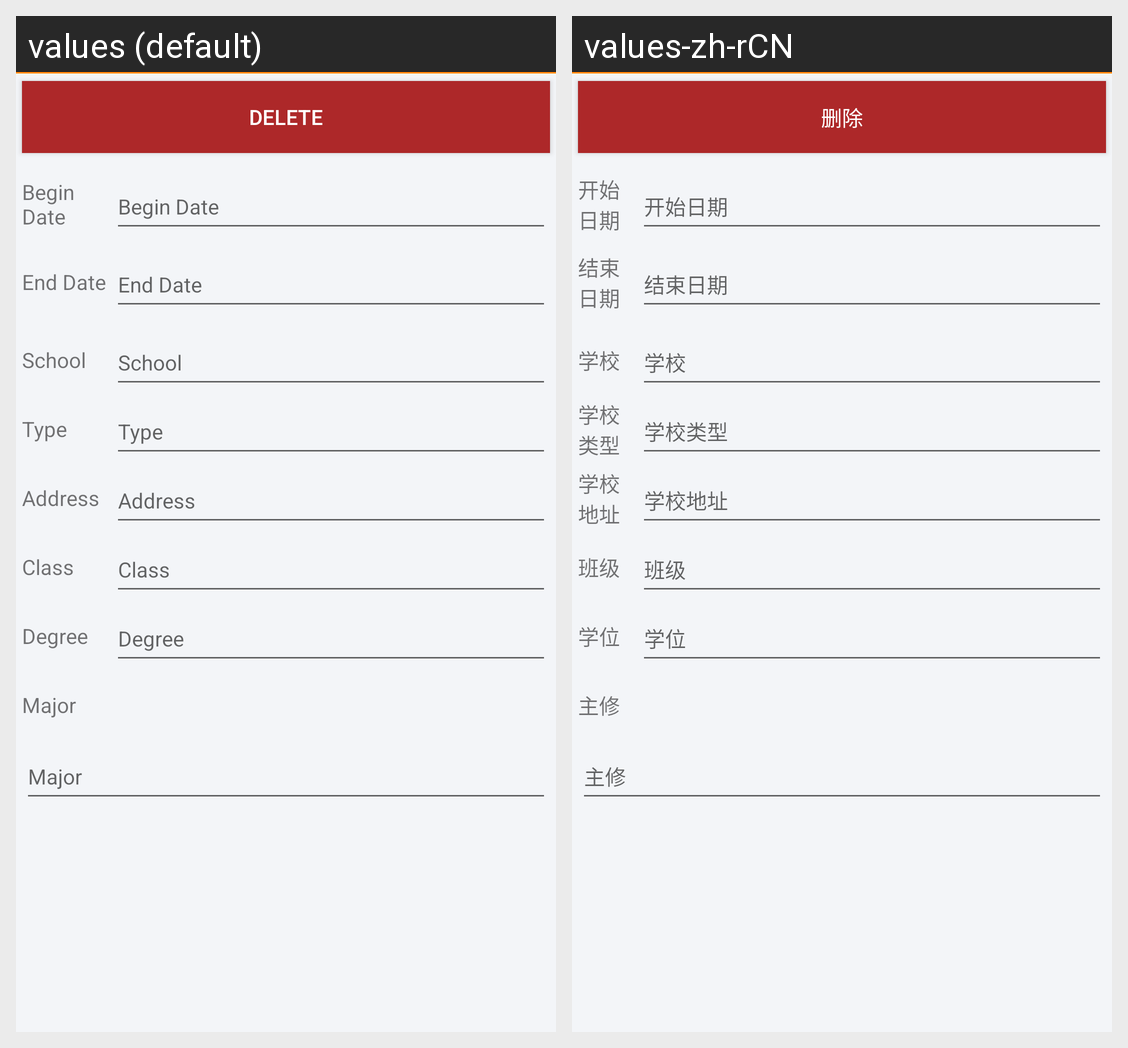

Strings drawn on this Android screen and how each of the app's shown locales translates them:
Android screen res/layout/education_layout.xml rendered under 2 locales, left to right: values (default), values-zh-rCN. Device: Nexus 5 (rendered at 1080×1920; each locale shown at half size, 540×960, under a caption strip naming it); theme Theme.MaterialComponents.DayNight.NoActionBar.
Strings drawn on this screen, with the default value and each locale's value (text and hints the layout hard-codes, and strings that could not be matched under every locale, appear in the picture but are not listed):

delete
  values: Delete
  values-zh-rCN: 删除

begin_date
  values: Begin Date
  values-zh-rCN: 开始日期

end_date
  values: End Date
  values-zh-rCN: 结束日期

school
  values: School
  values-zh-rCN: 学校

school_type
  values: Type
  values-zh-rCN: 学校类型

school_location
  values: Address
  values-zh-rCN: 学校地址

school_class
  values: Class
  values-zh-rCN: 班级

degree
  values: Degree
  values-zh-rCN: 学位

major
  values: Major
  values-zh-rCN: 主修
